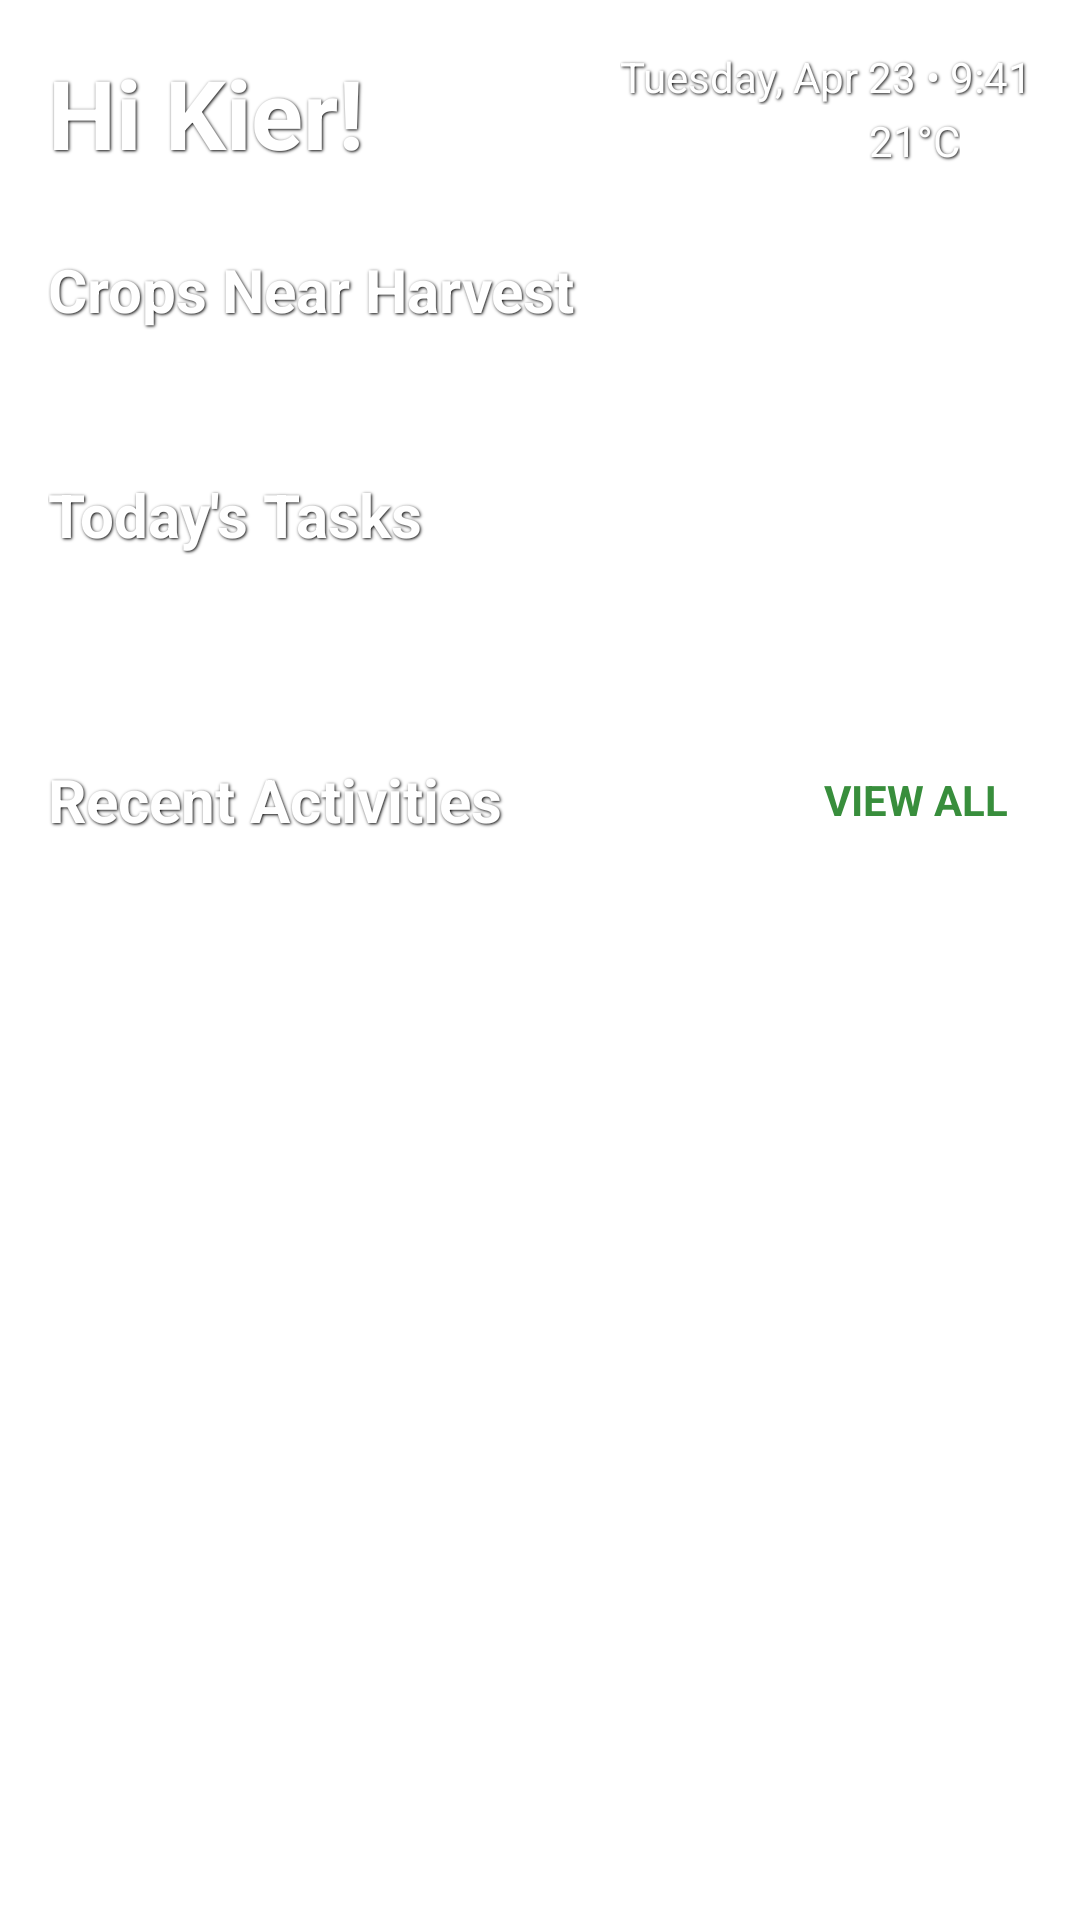

Produce the Android XML layout that renders to this screen, including the resource entries it uses.
<!-- AndroidManifest.xml: application theme Theme.HarvestHub -->
<!-- res/layout/fragment_home.xml -->
<?xml version="1.0" encoding="utf-8"?>
<ScrollView xmlns:android="http://schemas.android.com/apk/res/android"
    xmlns:app="http://schemas.android.com/apk/res-auto"
    android:layout_width="match_parent"
    android:layout_height="match_parent"
    android:fillViewport="true">

    <LinearLayout
        android:layout_width="match_parent"
        android:layout_height="wrap_content"
        android:orientation="vertical"
        android:padding="16dp">

        
        <RelativeLayout
            android:layout_width="match_parent"
            android:layout_height="wrap_content"
            android:layout_marginBottom="24dp">

            <TextView
                android:id="@+id/welcome_text"
                android:layout_width="wrap_content"
                android:layout_height="wrap_content"
                android:text="Hi Kier!"
                android:textColor="#fff"
                android:textSize="32sp"
                android:textStyle="bold"
                android:shadowColor="#000"
                android:shadowDx="1"
                android:shadowDy="1"
                android:shadowRadius="2" />

            <LinearLayout
                android:layout_width="wrap_content"
                android:layout_height="wrap_content"
                android:layout_alignParentEnd="true"
                android:orientation="vertical"
                android:gravity="end">

                <TextView
                    android:id="@+id/date_time_text"
                    android:layout_width="wrap_content"
                    android:layout_height="wrap_content"
                    android:text="Tuesday, Apr 23 • 9:41"
                    android:textColor="#fff"
                    android:textSize="14sp"
                    android:shadowColor="#000"
                    android:shadowDx="1"
                    android:shadowDy="1"
                    android:shadowRadius="2" />

                <LinearLayout
                    android:layout_width="wrap_content"
                    android:layout_height="wrap_content"
                    android:orientation="horizontal"
                    android:gravity="center_vertical">

                    <TextView
                        android:id="@+id/temperature_text"
                        android:layout_width="wrap_content"
                        android:layout_height="wrap_content"
                        android:text="21°C"
                        android:textColor="#fff"
                        android:textSize="14sp"
                        android:shadowColor="#000"
                        android:shadowDx="1"
                        android:shadowDy="1"
                        android:shadowRadius="2" />

                    <ImageView
                        android:layout_width="24dp"
                        android:layout_height="24dp"
                        android:src="@drawable/ic_cloud"
                        android:tint="#fff"
                        android:contentDescription="Weather icon" />

                </LinearLayout>

            </LinearLayout>

        </RelativeLayout>

        
        <LinearLayout
            android:layout_width="match_parent"
            android:layout_height="wrap_content"
            android:orientation="horizontal"
            android:gravity="center_vertical"
            android:layout_marginBottom="16dp">

            <TextView
                android:layout_width="0dp"
                android:layout_height="wrap_content"
                android:layout_weight="1"
                android:text="Crops Near Harvest"
                android:textColor="#fff"
                android:textSize="20sp"
                android:textStyle="bold"
                android:shadowColor="#000"
                android:shadowDx="1"
                android:shadowDy="1"
                android:shadowRadius="2" />

            <ImageView
                android:id="@+id/gotoYieldTrackerSectionArrow"
                android:layout_width="24dp"
                android:layout_height="24dp"
                android:src="@drawable/ic_arrow_right"
                android:tint="#fff"
                android:contentDescription="View all farms" />

        </LinearLayout>

        <androidx.recyclerview.widget.RecyclerView
            android:id="@+id/quickFarmRecyclerView"
            android:layout_width="wrap_content"
            android:layout_height="wrap_content"
            android:layout_gravity="center_horizontal"
            android:layout_marginBottom="24dp"
            android:clipToPadding="false"
            android:orientation="horizontal"
            android:overScrollMode="never"
            android:paddingBottom="8dp"
            app:layoutManager="androidx.recyclerview.widget.LinearLayoutManager" />

        
        <TextView
            android:layout_width="match_parent"
            android:layout_height="wrap_content"
            android:text="Today's Tasks"
            android:textColor="#fff"
            android:textSize="20sp"
            android:textStyle="bold"
            android:shadowColor="#000"
            android:shadowDx="1"
            android:shadowDy="1"
            android:shadowRadius="2"
            android:layout_marginBottom="8dp"/>

        <LinearLayout
            android:id="@+id/todaysTasksContainer"
            android:layout_width="match_parent"
            android:layout_height="wrap_content"
            android:orientation="vertical"
            android:layout_marginBottom="24dp"
            android:background="#E0FFFFFF"
            android:padding="16dp"
            app:cardCornerRadius="12dp"
            app:cardElevation="4dp" />

        
        <LinearLayout
            android:layout_width="match_parent"
            android:layout_height="wrap_content"
            android:orientation="horizontal"
            android:gravity="center_vertical"
            android:layout_marginBottom="8dp">
            <TextView
                android:layout_width="0dp"
                android:layout_height="wrap_content"
                android:layout_weight="1"
                android:text="Recent Activities"
                android:textColor="#fff"
                android:textSize="20sp"
                android:textStyle="bold"
                android:shadowColor="#000"
                android:shadowDx="1"
                android:shadowDy="1"
                android:shadowRadius="2" />
            <TextView
                android:id="@+id/viewAllRecentActivities"
                android:layout_width="wrap_content"
                android:layout_height="wrap_content"
                android:text="VIEW ALL"
                android:textColor="#388E3C"
                android:textSize="14sp"
                android:textStyle="bold"
                android:padding="8dp"/>
        </LinearLayout>

        <androidx.recyclerview.widget.RecyclerView
            android:id="@+id/recent_activities_recycler_view"
            android:layout_width="match_parent"
            android:layout_height="wrap_content"
            android:nestedScrollingEnabled="false" />

    </LinearLayout>

</ScrollView>
<!-- resources referenced by this layout -->
<resources>
  <!-- drawable ic_arrow_right (drawable) -->
  <vector xmlns:android="http://schemas.android.com/apk/res/android"
      android:width="24dp"
      android:height="24dp"
      android:viewportWidth="24.0"
      android:viewportHeight="24.0">
      <path
          android:fillColor="#FF000000"
          android:pathData="M8.59,16.59L13.17,12L8.59,7.41L10,6L16,12L10,18L8.59,16.59z"/>
  </vector>
  <!-- drawable ic_cloud (drawable) -->
  <?xml version="1.0" encoding="utf-8"?>
  <vector xmlns:android="http://schemas.android.com/apk/res/android"
      android:width="24dp"
      android:height="24dp"
      android:viewportWidth="24"
      android:viewportHeight="24">
      <path
          android:fillColor="#000000"
          android:pathData="M19.35,10.04C18.67,6.59 15.64,4 12,4c-2.76,0 -5.16,1.66 -6.22,4.04C2.86,8.53 0,11.26 0,14c0,3.31 2.69,6 6,6h13c3.31,0 6,-2.69 6,-6C25,12.23 22.84,9.75 19.35,10.04z"/>
  </vector>
</resources>
